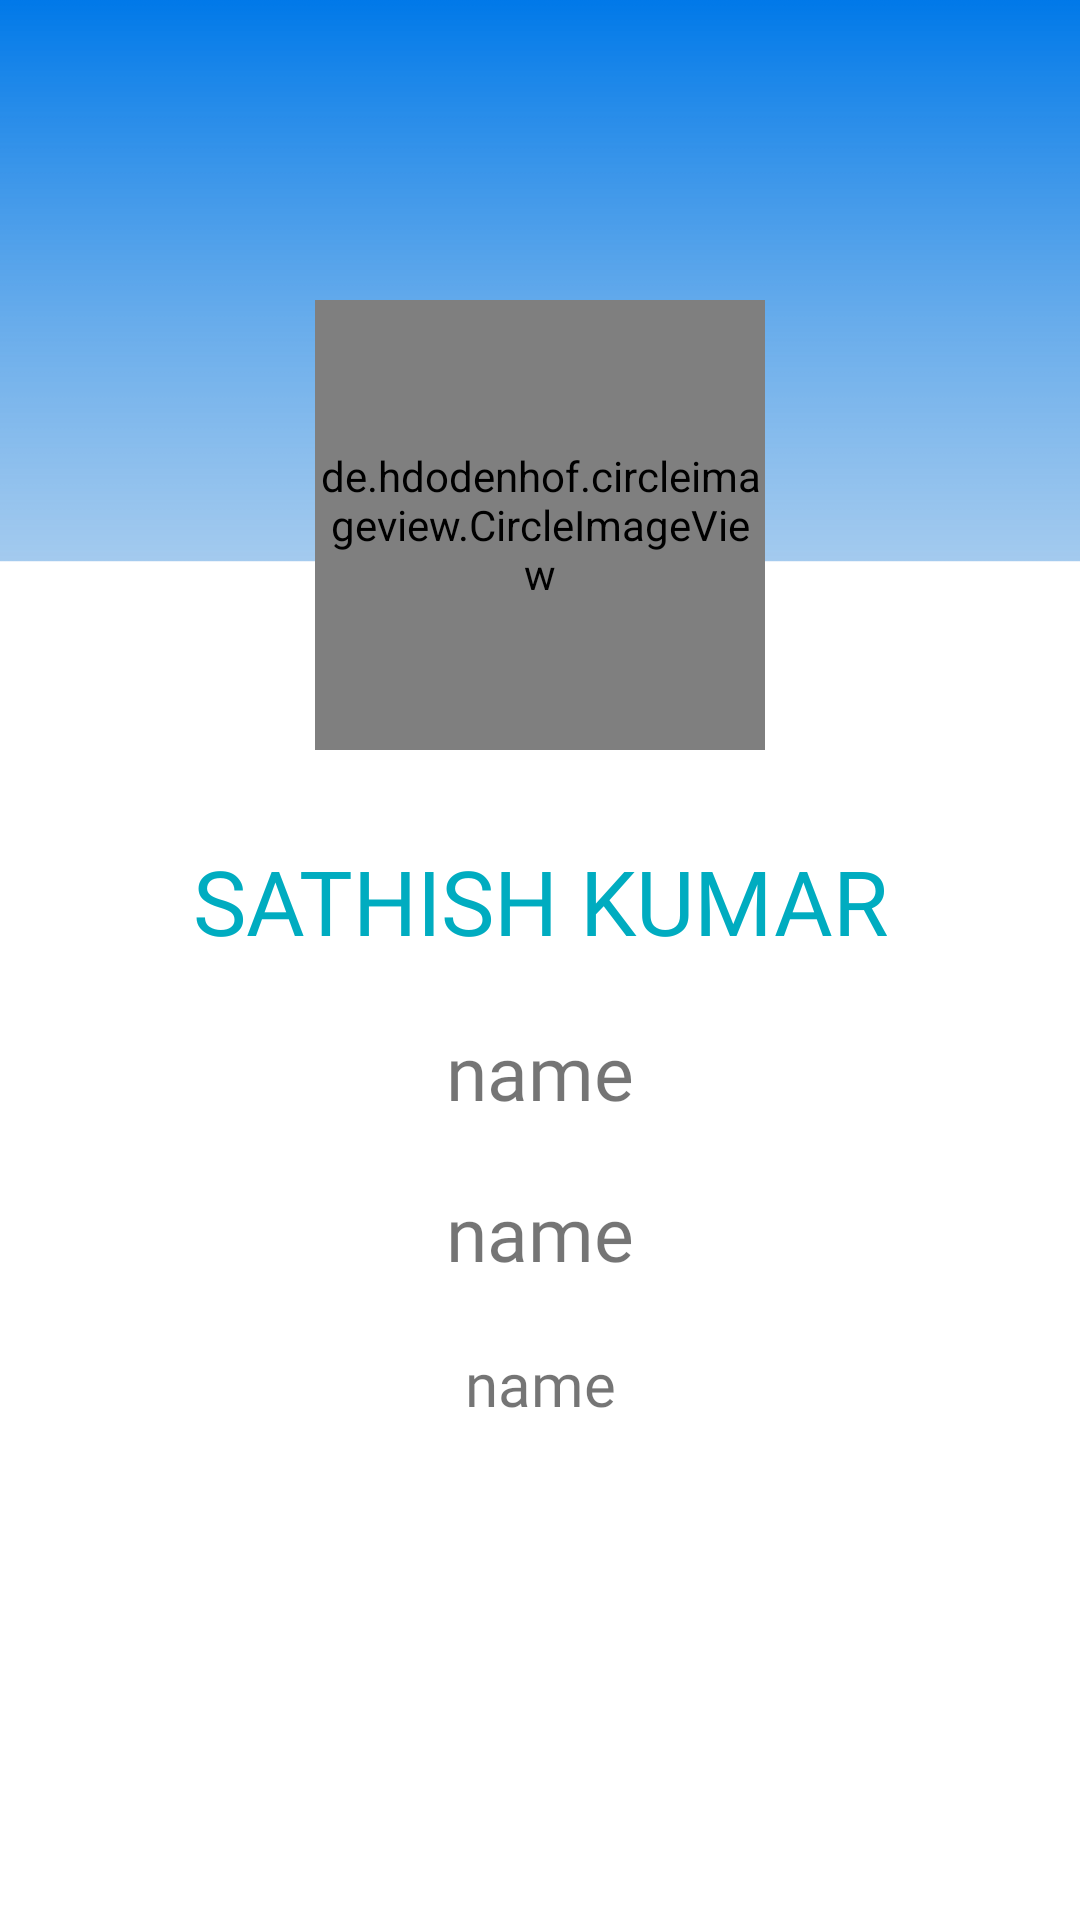

This screen was rendered from an Android layout file. Write that file and the resources it references.
<!-- AndroidManifest.xml: application theme Theme.StudentApp -->
<!-- res/layout/activity_profile.xml -->
<?xml version="1.0" encoding="utf-8"?>
<LinearLayout xmlns:android="http://schemas.android.com/apk/res/android"
    xmlns:app="http://schemas.android.com/apk/res-auto"
    xmlns:tools="http://schemas.android.com/tools"
    android:layout_width="match_parent"
    android:layout_height="match_parent"
    android:background="@mipmap/profileview"
    android:orientation="vertical"
    tools:context=".profile">
    <de.hdodenhof.circleimageview.CircleImageView
        android:id="@+id/userimagepro"
        android:layout_width="150dp"
        android:layout_height="150dp"
        android:layout_marginTop="100dp"
        android:layout_gravity="center"
        android:src="@drawable/ic_launcher_foreground"
        app:civ_border_width="2dp"
        app:civ_border_color="#FF000000"/>
    <LinearLayout
        android:layout_marginTop="30dp"
        android:layout_gravity="center"
        android:layout_width="wrap_content"
        android:layout_height="wrap_content"/>
    <TextView
        android:id="@+id/namepro"
        android:text="Sathish Kumar"
        android:textAllCaps="true"
        android:textColor="@color/lightblue"
        android:layout_width="match_parent"
        android:gravity="center"
        android:textSize="30dp"
android:fontFamily="@font/poppinsbold"        style="@style/TextAppearance.AppCompat.Headline"
        android:layout_height="wrap_content"
        />
    <TextView
        android:layout_width="match_parent"
        android:layout_height="wrap_content"
        android:gravity="center"
        android:text="name"
        android:fontFamily="@font/poppinsregular"
        android:textSize="25dp"
        android:layout_marginTop="20dp"
        android:id="@+id/regnopro"/>
    <TextView
        android:layout_width="match_parent"
        android:layout_height="wrap_content"
        android:gravity="center"
        android:text="name"
        android:fontFamily="@font/poppinsregular"
        android:textSize="25dp"
        android:layout_marginTop="20dp"
        android:id="@+id/phonepro"/>
    <TextView
        android:layout_width="match_parent"
        android:layout_height="wrap_content"
        android:gravity="center"
        android:text="name"
        android:textSize="20dp"
        android:fontFamily="@font/poppinsregular"
        android:layout_marginTop="20dp"
        android:id="@+id/emailpro"
        android:layout_marginBottom="40dp"/>

</LinearLayout>
<!-- resources referenced by this layout -->
<resources>
  <color name="lightblue">#00ACC0</color>
  <!-- mipmap profileview: png bitmap (mipmap-anydpi-v26, 40586 bytes) -->
  <style name="Theme.StudentApp" parent="Theme.MaterialComponents.Light.NoActionBar">
          
          <item name="colorPrimary">@color/purple_500</item>
          <item name="colorPrimaryVariant">@color/purple_700</item>
          <item name="colorOnPrimary">@color/white</item>
          
          <item name="colorSecondary">@color/teal_200</item>
          <item name="colorSecondaryVariant">@color/teal_700</item>
          <item name="colorOnSecondary">@color/black</item>
          
          <item name="android:statusBarColor">?attr/colorPrimaryVariant</item>
          
      </style>
  <color name="purple_500">#FF6200EE</color>
  <color name="purple_700">#FF3700B3</color>
  <color name="white">#FFFFFFFF</color>
  <color name="teal_200">#FF03DAC5</color>
  <color name="teal_700">#FF018786</color>
  <color name="black">#FF000000</color>
</resources>
